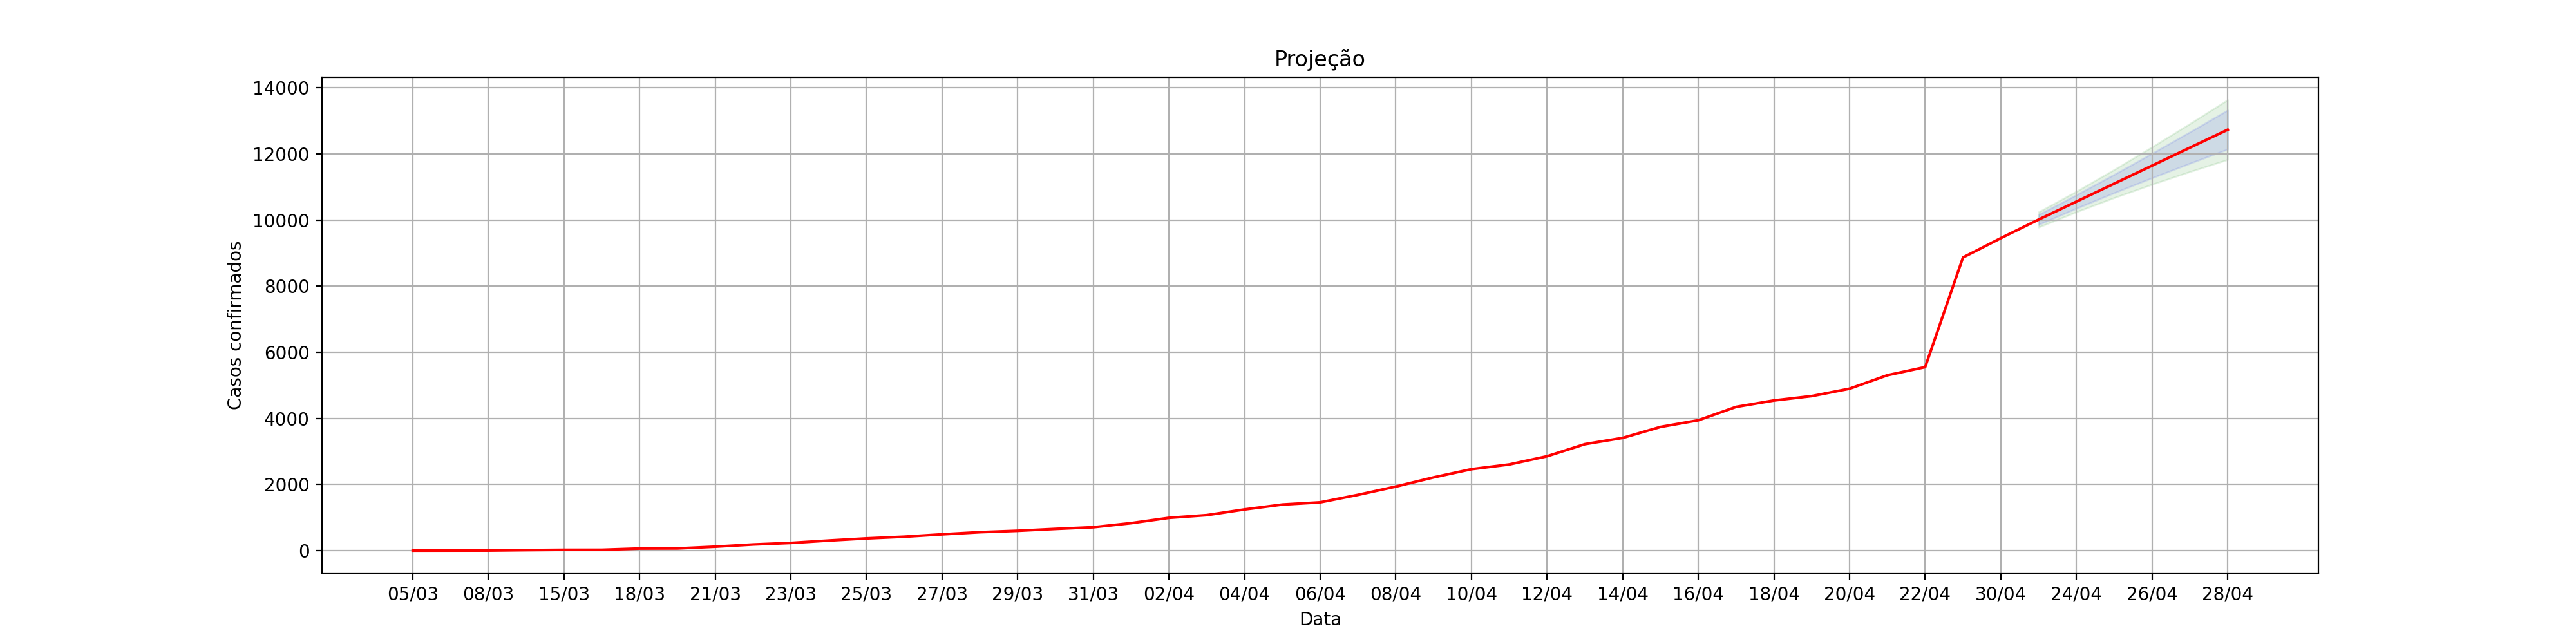

The data file committed next to this chart (first rows):
, dt_notificacao, acumulado_confirmados, Lo.80, Hi.80, Lo.95, Hi.95
1, 05/03, 1.0, , , , 
2, 06/03, 2.0, , , , 
3, 08/03, 3.0, , , , 
4, 12/03, 15.0, , , , 
5, 15/03, 24.0, , , , 
6, 16/03, 25.0, , , , 
7, 18/03, 63.0, , , , 
8, 19/03, 66.0, , , , 
9, 21/03, 119.0, , , , 
10, 22/03, 186.0, , , , 
11, 23/03, 233.0, , , , 
12, 24/03, 305.0, , , , 
13, 25/03, 370.0, , , , 
14, 26/03, 421.0, , , , 
15, 27/03, 493.0, , , , 
16, 28/03, 558.0, , , , 
17, 29/03, 600.0, , , , 
18, 30/03, 657.0, , , , 
19, 31/03, 708.0, , , , 
20, 01/04, 832.0, , , , 
21, 02/04, 992.0, , , , 
22, 03/04, 1074, , , , 
23, 04/04, 1246, , , , 
24, 05/04, 1394, , , , 
25, 06/04, 1461, , , , 
26, 07/04, 1688, , , , 
27, 08/04, 1938, , , , 
28, 09/04, 2216, , , , 
29, 10/04, 2464, , , , 
30, 11/04, 2607, , , , 
31, 12/04, 2855, , , , 
32, 13/04, 3221, , , , 
33, 14/04, 3410, , , , 
34, 15/04, 3743, , , , 
35, 16/04, 3944, , , , 
36, 17/04, 4349, , , , 
37, 18/04, 4543, , , , 
38, 19/04, 4675, , , , 
39, 20/04, 4899, , , , 
40, 21/04, 5306, , , , 
41, 22/04, 5552, , , , 
48, 29/04, 8869, , , , 
49, 30/04, 9453, , , , 
0, 23/04, 10015, 9864, 10166, 9784, 10246
1, 24/04, 10559, 10355, 10762, 10248, 10870
2, 25/04, 11102, 10824, 11381, 10677, 11528
3, 26/04, 11646, 11276, 12016, 11080, 12212
4, 27/04, 12190, 11715, 12665, 11463, 12916
5, 28/04, 12733, 12142, 13325, 11829, 13638
